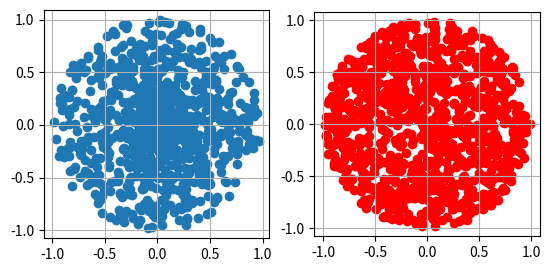

Write the Python code that produced this figure.
import numpy as np
import matplotlib.pyplot as plt

def generate1():
    a = np.random.uniform(0, 1)
    b = np.random.uniform(0, 1)
    return (a * np.cos(2 * np.pi * b), a * np.sin(2 * np.pi * b))

def generate2():
    while True:
        x = np.random.uniform(-1, 1)
        y = np.random.uniform(-1, 1)
        if x ** 2 + y ** 2 > 1:
            continue
        return (x, y)

gen1 = [generate1() for i in range(1000)]
gen2 = [generate2() for i in range(1000)]
x1 = [i[0] for i in gen1]
y1 = [i[1] for i in gen1]
x2 = [i[0] for i in gen2]
y2 = [i[1] for i in gen2]

fig, ax = plt.subplots(1, 2)
ax[0].scatter(x1, y1)
ax[1].scatter(x2, y2, color='red')
ax[0].set_aspect('equal')
ax[1].set_aspect('equal')
ax[0].grid()
ax[1].grid()
plt.show()

